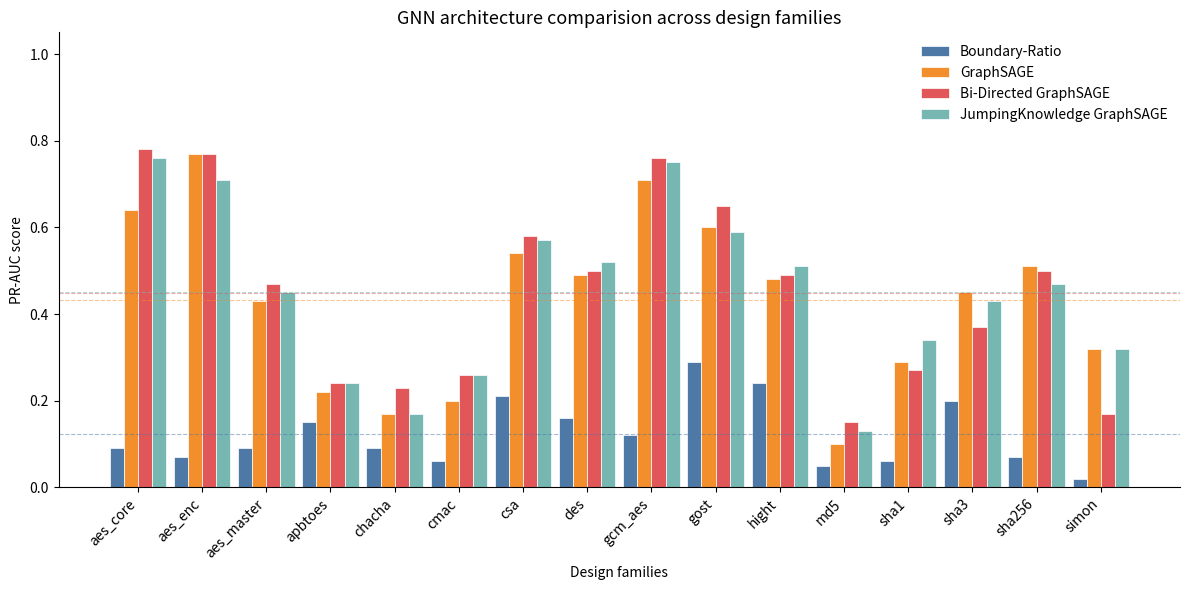

This figure's Python source: (Note: this script raises an exception after producing the figure.)
import matplotlib.pyplot as plt
import numpy as np


circuits = [
    'aes_core',  'aes_enc', 'aes_master', 'apbtoes',
    
    'chacha', 'cmac', 'csa', 'des', 'gcm_aes', 'gost',
    'hight', 'md5', 'sha1', 'sha3', 'sha256', 'simon'
]
### 1
scores = {
    'Boundary-Ratio':      [0.09,  0.07 , 0.09,  0.15,       0.09, 0.06, 0.21, 0.16 , 0.12, 0.29,           0.24 ,0.05, 0.06, 0.20, 0.07, 0.02],
    'GraphSAGE':      [0.64, 0.77, 0.43, 0.22,  0.17, 0.20, 0.54, 0.49,  0.71, 0.60, 0.48, 0.10, 0.29, 0.45, 0.51, 0.32],
    'Bi-Directed GraphSAGE':         [0.78,  0.77, 0.47, 0.24, 0.23, 0.26, 0.58, 0.50, 0.76, 0.65, 0.49, 0.15, 0.27, 0.37, 0.50, 0.17],
    'JumpingKnowledge GraphSAGE':   [0.76,  0.71, 0.45, 0.24, 0.17, 0.26, 0.57, 0.52, 0.75, 0.59, 0.51, 0.13, 0.34, 0.43, 0.47, 0.32],
}

colors = {
    'Boundary-Ratio':             '#4E79A7',  # blue
    'GraphSAGE':               '#F28E2B',  # orange
    'Bi-Directed GraphSAGE':                  '#E15759',  # red
    'JumpingKnowledge GraphSAGE':      '#76B7B2',  # teal
}


# ### 2
# scores = {
#     'Boundary-Ratio':      [0.09,  0.07 , 0.09,  0.15,       0.09, 0.06, 0.21, 0.16 , 0.12, 0.29,           0.24 ,0.05, 0.06, 0.20, 0.07, 0.02],
#     'RandomForest':      [0.75, 0.30, 0.44,    0.26,      0.21,0.23 ,0.47 ,0.55 ,  0.72 ,  0.67,0.59 ,0.23 ,0.39,     0.40,0.72,0.32],
#     'Bi-Directed GraphSAGE':         [0.78,  0.77, 0.47, 0.24, 0.23, 0.26, 0.58, 0.50, 0.76, 0.65, 0.49, 0.15, 0.27, 0.37, 0.50, 0.17],
# }

# colors = {
#     'Boundary-Ratio':             '#4E79A7',  # blue
#     'RandomForest':               '#F28E2B',  # orange
#     'Bi-Directed GraphSAGE':                  '#E15759',  # red
# }



# ## 3 (gnn feature ablation)
# scores = {
#     'Boundary-Ratio':      [0.09,  0.07 , 0.09,  0.15,       0.09, 0.06, 0.21, 0.16 , 0.12, 0.29,           0.24 ,0.05, 0.06, 0.20, 0.07, 0.02],
#     'Features = 14':    [0.75, 0.78, 0.48, 0.23, 0.19, 0.24, 0.58, 0.51, 0.75, 0.65, 0.50, 0.20, 0.27, 0.33, 0.53, 0.15 ],
#     'Features = 31':   [0.75, 0.82, 0.50, 0.28,  0.22, 0.25, 0.54, 0.65, 0.78, 0.67, 0.51, 0.19, 0.30, 0.41, 0.57, 0.14],
#     'Features = 42':   [0.78,  0.77, 0.47, 0.24, 0.23, 0.26, 0.58, 0.50, 0.76, 0.65, 0.49, 0.15, 0.27, 0.37, 0.50, 0.17],

# }

# colors = {
#     'Boundary-Ratio':             '#4E79A7',  # blue
#     'Features = 14':               '#F28E2B',  # orange
#     'Features = 31':                  '#E15759',  # red
#     'Features = 42':      '#76B7B2',  # teal
#     # 'JumpingKnowledge GraphSAGE': '#59A14F',  # green
# }


# ## 3 (rf feature ablation)
# scores = {
#     'Boundary-Ratio':      [0.09,  0.07 , 0.09,  0.15,       0.09, 0.06, 0.21, 0.16 , 0.12, 0.29,           0.24 ,0.05, 0.06, 0.20, 0.07, 0.02],
#     'Features = 14':   [0.27, 0.34, 0.15, 0.15, 0.12, 0.10, 0.38, 0.30, 0.31, 0.63, 0.41, 0.08,  0.13, 0.31,  0.15, 0.08],
#     'Features = 31':   [0.45, 0.31, 0.26, 0.20, 0.15, 0.13, 0.38, 0.38, 0.45, 0.60, 0.49 , 0.10, 0.29, 0.31, 0.43, 0.12],
#     'Features = 42':   [0.75, 0.30, 0.44, 0.26, 0.21, 0.23 ,0.47, 0.55, 0.72, 0.67, 0.59 , 0.23, 0.39, 0.40, 0.72, 0.32]
# }

# colors = {
#     'Boundary-Ratio':             '#4E79A7',  # blue
#     'Features = 14':               '#F28E2B',  # orange
#     'Features = 31':                  '#E15759',  # red
#     'Features = 42':      '#76B7B2',  # teal
# }



n_circuits = len(circuits)
n_models = len(scores)
x = np.arange(n_circuits)
bar_width = 0.22
offsets = np.linspace(-(n_models - 1) / 2, (n_models - 1) / 2, n_models) * bar_width

fig, ax = plt.subplots(figsize=(12, 6))

for i, (model, vals) in enumerate(scores.items()):
    ax.bar(x + offsets[i], vals, width=bar_width,
           label=model, color=colors[model], edgecolor='white', linewidth=0.5)

# average lines
for model, vals in scores.items():
    avg = np.mean(vals)
    ax.axhline(avg, color=colors[model], linestyle='--', linewidth=0.8, alpha=0.5)

ax.set_xticks(x)
ax.set_xticklabels(circuits, rotation=45, ha='right', fontsize=10)
ax.set_ylabel('PR-AUC score')
ax.set_xlabel('Design families')
ax.set_ylim(0, 1.05)
# ax.set_title('Feature ablations across design families (Model: Bi-Directed GraphSAGE)', fontsize=13, fontweight='normal')
# ax.set_title('GNN architecture vs Random Forest across design families', fontsize=13, fontweight='normal')
ax.set_title('GNN architecture comparision across design families', fontsize=13, fontweight='normal')
ax.legend(frameon=False)
ax.spines['top'].set_visible(False)
ax.spines['right'].set_visible(False)
# ax.grid(axis='y', alpha=0.3, linewidth=0.5)

plt.tight_layout()
plt.savefig('results_final/training_crypto/final_plots/gnns_normal_bi_jk.png', dpi=150, bbox_inches='tight')
plt.show()
